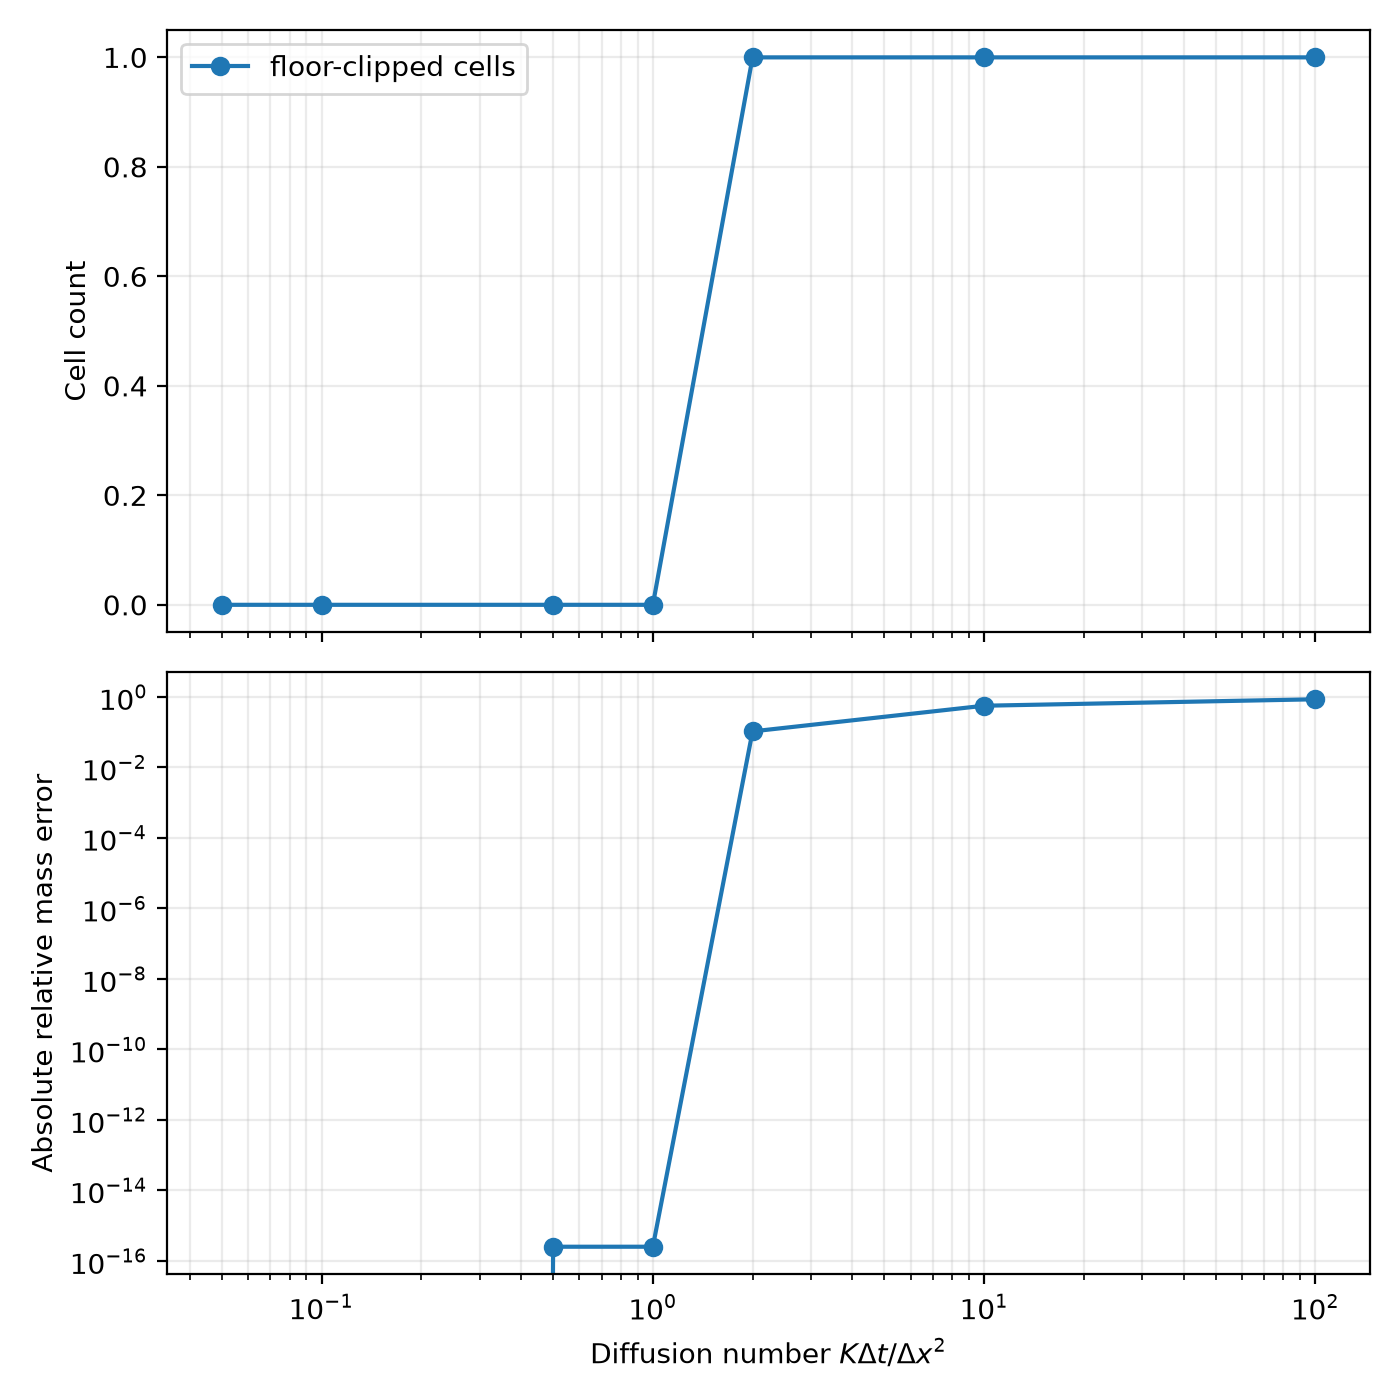

The file beside this chart, header and first rows:
diffusion_number, dt_s, clipped_cells, undershoot, overshoot, mass_error
0.05, 5.425, 0, 2.0194839173657902e-21, 0.0, 0.0
0.1, 10.85, 0, 2.0194839173657902e-21, 0.0, 0.0
0.5, 54.25, 0, 2.0194839173657902e-21, 0.0, -2.5386870890283387e-16
1.0, 108.5, 0, 2.0194839173657902e-21, 0.0, -2.5386870890283387e-16
2.0, 217, 1, 1e-05, 0.0, 0.1055
10.0, 1085, 1, 1e-05, 0.0, 0.563
100.0, 10851, 1, 1e-05, 0.0, 0.8581
